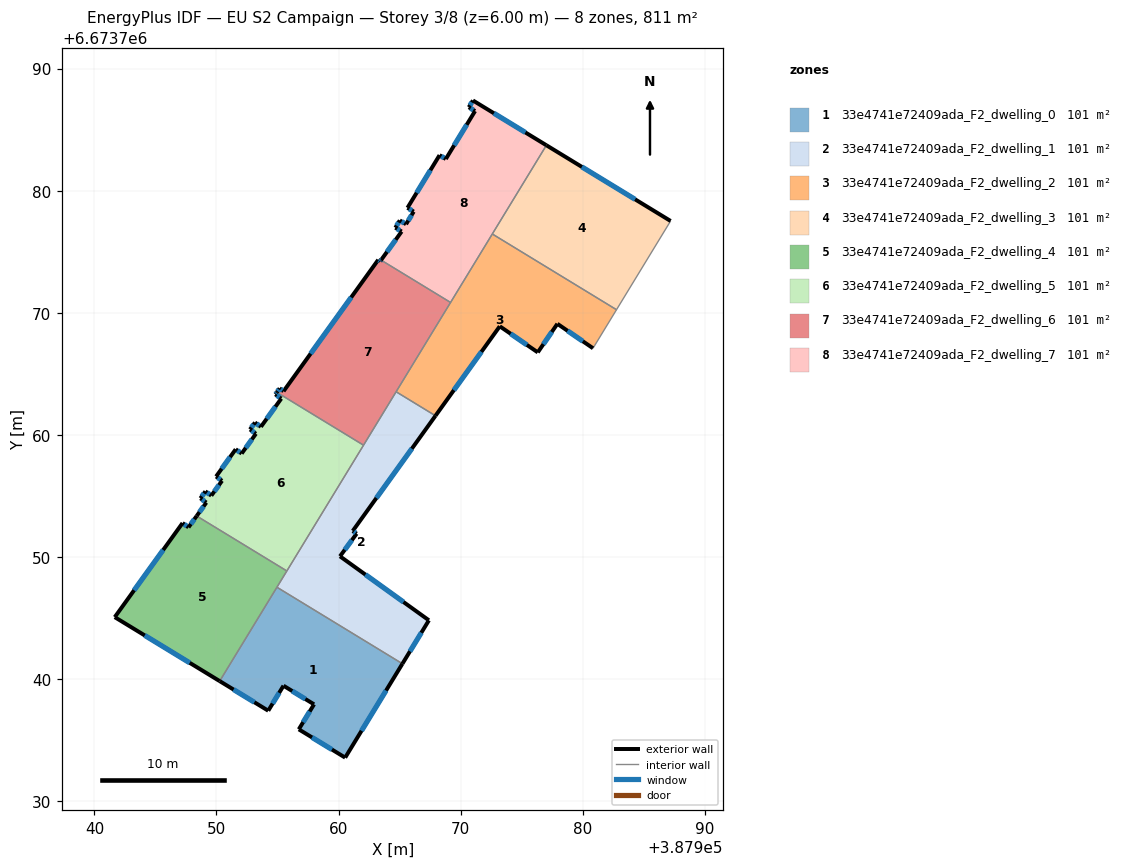
=== STOREY PLAN SPEC (per zone: floor XY polygon, exterior-wall plan segments, windows/doors) ===
zone 1: 33e4741e72409ada_F2_dwelling_0  (101.4 m²)
  floor: (387965.23, 6673741.26) (387960.54, 6673733.57) (387956.74, 6673735.89) (387957.99, 6673737.93) (387955.49, 6673739.46) (387954.24, 6673737.41) (387950.26, 6673739.84) (387954.95, 6673747.53)
  exterior wall: (387955.49, 6673739.46) – (387957.99, 6673737.93)  [2.9 m]
    window: (387956.20, 6673739.02) – (387957.27, 6673738.37)  [1.6 m²]
  exterior wall: (387954.24, 6673737.41) – (387955.49, 6673739.46)  [2.4 m]
    window: (387954.60, 6673738.00) – (387955.13, 6673738.87)  [1.3 m²]
  exterior wall: (387950.26, 6673739.84) – (387954.24, 6673737.41)  [4.7 m]
    window: (387951.40, 6673739.14) – (387953.10, 6673738.10)  [2.6 m²]
  exterior wall: (387960.54, 6673733.57) – (387965.23, 6673741.26)  [9.0 m]
    window: (387961.88, 6673735.77) – (387963.89, 6673739.06)  [5.0 m²]
  exterior wall: (387956.74, 6673735.89) – (387960.54, 6673733.57)  [4.4 m]
    window: (387957.83, 6673735.22) – (387959.45, 6673734.23)  [2.5 m²]
  exterior wall: (387957.99, 6673737.93) – (387956.74, 6673735.89)  [2.4 m]
    window: (387957.63, 6673737.35) – (387957.10, 6673736.47)  [1.3 m²]
  interior walls: 2
zone 2: 33e4741e72409ada_F2_dwelling_1  (101.4 m²)
  floor: (387967.93, 6673761.57) (387961.16, 6673752.14) (387961.48, 6673751.91) (387960.11, 6673750.06) (387967.40, 6673744.82) (387965.23, 6673741.26) (387954.95, 6673747.53) (387964.71, 6673763.53)
  exterior wall: (387967.40, 6673744.82) – (387960.11, 6673750.06)  [9.0 m]
    window: (387965.32, 6673746.31) – (387962.20, 6673748.56)  [4.9 m²]
  exterior wall: (387965.23, 6673741.26) – (387967.40, 6673744.82)  [4.2 m]
    window: (387965.85, 6673742.28) – (387966.78, 6673743.80)  [2.3 m²]
  exterior wall: (387961.16, 6673752.14) – (387967.93, 6673761.57)  [11.6 m]
    window: (387963.10, 6673754.83) – (387966.00, 6673758.87)  [6.4 m²]
  exterior wall: (387961.48, 6673751.91) – (387961.16, 6673752.14)  [0.4 m]
    window: (387961.39, 6673751.98) – (387961.25, 6673752.07)  [0.2 m²]
  exterior wall: (387960.11, 6673750.06) – (387961.48, 6673751.91)  [2.3 m]
    window: (387960.50, 6673750.59) – (387961.09, 6673751.38)  [1.3 m²]
  interior walls: 5
zone 3: 33e4741e72409ada_F2_dwelling_2  (101.4 m²)
  floor: (387982.76, 6673770.25) (387980.84, 6673767.10) (387977.92, 6673769.10) (387976.31, 6673766.76) (387973.20, 6673768.89) (387967.93, 6673761.57) (387964.71, 6673763.53) (387972.59, 6673776.45)
  exterior wall: (387977.92, 6673769.10) – (387980.84, 6673767.10)  [3.5 m]
    window: (387978.75, 6673768.53) – (387980.00, 6673767.67)  [1.9 m²]
  exterior wall: (387976.31, 6673766.76) – (387977.92, 6673769.10)  [2.8 m]
    window: (387976.77, 6673767.43) – (387977.46, 6673768.43)  [1.6 m²]
  exterior wall: (387973.20, 6673768.89) – (387976.31, 6673766.76)  [3.8 m]
    window: (387974.09, 6673768.28) – (387975.42, 6673767.37)  [2.1 m²]
  exterior wall: (387967.93, 6673761.57) – (387973.20, 6673768.89)  [9.0 m]
    window: (387969.44, 6673763.66) – (387971.70, 6673766.80)  [5.0 m²]
  interior walls: 5
zone 4: 33e4741e72409ada_F2_dwelling_3  (101.4 m²)
  floor: (387987.19, 6673777.52) (387982.76, 6673770.25) (387972.59, 6673776.45) (387977.02, 6673783.72)
  exterior wall: (387987.19, 6673777.52) – (387977.02, 6673783.72)  [11.9 m]
    window: (387984.28, 6673779.29) – (387979.92, 6673781.95)  [6.6 m²]
  interior walls: 3
zone 5: 33e4741e72409ada_F2_dwelling_4  (101.4 m²)
  floor: (387955.76, 6673748.86) (387950.26, 6673739.84) (387941.67, 6673745.08) (387947.22, 6673752.78) (387947.71, 6673752.43) (387948.38, 6673753.36)
  exterior wall: (387941.67, 6673745.08) – (387950.26, 6673739.84)  [10.1 m]
    window: (387944.12, 6673743.58) – (387947.81, 6673741.33)  [5.5 m²]
  exterior wall: (387947.22, 6673752.78) – (387941.67, 6673745.08)  [9.5 m]
    window: (387945.63, 6673750.58) – (387943.25, 6673747.28)  [5.2 m²]
  exterior wall: (387947.71, 6673752.43) – (387947.22, 6673752.78)  [0.6 m]
    window: (387947.57, 6673752.53) – (387947.36, 6673752.68)  [0.3 m²]
  exterior wall: (387948.38, 6673753.36) – (387947.71, 6673752.43)  [1.1 m]
    window: (387948.19, 6673753.09) – (387947.90, 6673752.70)  [0.6 m²]
  interior walls: 3
zone 6: 33e4741e72409ada_F2_dwelling_5  (101.4 m²)
  floor: (387962.04, 6673759.16) (387955.76, 6673748.86) (387948.38, 6673753.36) (387949.17, 6673754.46) (387948.68, 6673754.81) (387949.09, 6673755.38) (387949.58, 6673755.03) (387950.45, 6673756.24) (387949.97, 6673756.59) (387951.57, 6673758.82) (387952.06, 6673758.47) (387953.23, 6673760.09) (387952.74, 6673760.45) (387953.15, 6673761.01) (387953.64, 6673760.66) (387955.30, 6673762.97) (387954.82, 6673763.33) (387954.94, 6673763.49)
  exterior wall: (387949.58, 6673755.03) – (387949.09, 6673755.38)  [0.6 m]
    window: (387949.44, 6673755.13) – (387949.23, 6673755.28)  [0.3 m²]
  exterior wall: (387950.45, 6673756.24) – (387949.58, 6673755.03)  [1.5 m]
    window: (387950.20, 6673755.89) – (387949.83, 6673755.37)  [0.8 m²]
  exterior wall: (387949.97, 6673756.59) – (387950.45, 6673756.24)  [0.6 m]
    window: (387950.11, 6673756.49) – (387950.31, 6673756.34)  [0.3 m²]
  exterior wall: (387951.57, 6673758.82) – (387949.97, 6673756.59)  [2.7 m]
    window: (387951.11, 6673758.19) – (387950.43, 6673757.23)  [1.5 m²]
  exterior wall: (387952.06, 6673758.47) – (387951.57, 6673758.82)  [0.6 m]
    window: (387951.92, 6673758.57) – (387951.71, 6673758.72)  [0.3 m²]
  exterior wall: (387953.23, 6673760.09) – (387952.06, 6673758.47)  [2.0 m]
    window: (387952.90, 6673759.63) – (387952.39, 6673758.94)  [1.1 m²]
  exterior wall: (387952.74, 6673760.45) – (387953.23, 6673760.09)  [0.6 m]
    window: (387952.88, 6673760.35) – (387953.09, 6673760.20)  [0.3 m²]
  exterior wall: (387953.15, 6673761.01) – (387952.74, 6673760.45)  [0.7 m]
    window: (387953.04, 6673760.85) – (387952.86, 6673760.61)  [0.4 m²]
  exterior wall: (387953.64, 6673760.66) – (387953.15, 6673761.01)  [0.6 m]
    window: (387953.50, 6673760.76) – (387953.29, 6673760.91)  [0.3 m²]
  exterior wall: (387955.30, 6673762.97) – (387953.64, 6673760.66)  [2.8 m]
    window: (387954.83, 6673762.31) – (387954.11, 6673761.32)  [1.6 m²]
  exterior wall: (387954.82, 6673763.33) – (387955.30, 6673762.97)  [0.6 m]
    window: (387954.96, 6673763.22) – (387955.17, 6673763.07)  [0.3 m²]
  exterior wall: (387954.94, 6673763.49) – (387954.82, 6673763.33)  [0.2 m]
    window: (387954.90, 6673763.44) – (387954.85, 6673763.37)  [0.1 m²]
  exterior wall: (387949.17, 6673754.46) – (387948.38, 6673753.36)  [1.4 m]
    window: (387948.94, 6673754.14) – (387948.60, 6673753.67)  [0.7 m²]
  exterior wall: (387948.68, 6673754.81) – (387949.17, 6673754.46)  [0.6 m]
    window: (387948.82, 6673754.71) – (387949.03, 6673754.56)  [0.3 m²]
  exterior wall: (387949.09, 6673755.38) – (387948.68, 6673754.81)  [0.7 m]
    window: (387948.97, 6673755.21) – (387948.80, 6673754.97)  [0.4 m²]
  interior walls: 3
zone 7: 33e4741e72409ada_F2_dwelling_6  (101.4 m²)
  floor: (387969.17, 6673770.85) (387962.04, 6673759.16) (387954.94, 6673763.49) (387955.17, 6673763.81) (387955.49, 6673763.58) (387963.25, 6673774.34) (387963.41, 6673774.22) (387963.48, 6673774.32)
  exterior wall: (387963.41, 6673774.22) – (387963.25, 6673774.34)  [0.2 m]
    window: (387963.36, 6673774.26) – (387963.29, 6673774.31)  [0.1 m²]
  exterior wall: (387963.48, 6673774.32) – (387963.41, 6673774.22)  [0.1 m]
    window: (387963.46, 6673774.29) – (387963.43, 6673774.25)  [0.1 m²]
  exterior wall: (387955.17, 6673763.81) – (387954.94, 6673763.49)  [0.4 m]
    window: (387955.10, 6673763.72) – (387955.00, 6673763.58)  [0.2 m²]
  exterior wall: (387955.49, 6673763.58) – (387955.17, 6673763.81)  [0.4 m]
    window: (387955.40, 6673763.64) – (387955.26, 6673763.75)  [0.2 m²]
  exterior wall: (387963.25, 6673774.34) – (387955.49, 6673763.58)  [13.3 m]
    window: (387961.03, 6673771.26) – (387957.71, 6673766.65)  [7.3 m²]
  interior walls: 4
zone 8: 33e4741e72409ada_F2_dwelling_7  (101.4 m²)
  floor: (387977.02, 6673783.72) (387969.17, 6673770.85) (387963.48, 6673774.32) (387965.16, 6673776.66) (387964.65, 6673776.97) (387965.01, 6673777.57) (387965.53, 6673777.25) (387966.15, 6673778.29) (387965.64, 6673778.60) (387968.27, 6673782.91) (387968.78, 6673782.60) (387971.18, 6673786.52) (387970.66, 6673786.83) (387971.00, 6673787.39)
  exterior wall: (387965.53, 6673777.25) – (387965.01, 6673777.57)  [0.6 m]
    window: (387965.38, 6673777.34) – (387965.16, 6673777.48)  [0.3 m²]
  exterior wall: (387966.15, 6673778.29) – (387965.53, 6673777.25)  [1.2 m]
    window: (387965.97, 6673777.99) – (387965.70, 6673777.55)  [0.7 m²]
  exterior wall: (387965.64, 6673778.60) – (387966.15, 6673778.29)  [0.6 m]
    window: (387965.79, 6673778.51) – (387966.01, 6673778.37)  [0.3 m²]
  exterior wall: (387968.27, 6673782.91) – (387965.64, 6673778.60)  [5.0 m]
    window: (387967.52, 6673781.68) – (387966.39, 6673779.83)  [2.8 m²]
  exterior wall: (387968.78, 6673782.60) – (387968.27, 6673782.91)  [0.6 m]
    window: (387968.64, 6673782.69) – (387968.42, 6673782.82)  [0.3 m²]
  exterior wall: (387971.18, 6673786.52) – (387968.78, 6673782.60)  [4.6 m]
    window: (387970.49, 6673785.40) – (387969.47, 6673783.72)  [2.5 m²]
  exterior wall: (387970.66, 6673786.83) – (387971.18, 6673786.52)  [0.6 m]
    window: (387970.81, 6673786.75) – (387971.03, 6673786.61)  [0.3 m²]
  exterior wall: (387971.00, 6673787.39) – (387970.66, 6673786.83)  [0.6 m]
    window: (387970.91, 6673787.23) – (387970.76, 6673786.99)  [0.4 m²]
  exterior wall: (387977.02, 6673783.72) – (387971.00, 6673787.39)  [7.0 m]
    window: (387975.30, 6673784.77) – (387972.72, 6673786.34)  [3.9 m²]
  exterior wall: (387965.16, 6673776.66) – (387963.48, 6673774.32)  [2.9 m]
    window: (387964.68, 6673775.99) – (387963.96, 6673774.98)  [1.6 m²]
  exterior wall: (387964.65, 6673776.97) – (387965.16, 6673776.66)  [0.6 m]
    window: (387964.79, 6673776.88) – (387965.02, 6673776.74)  [0.3 m²]
  exterior wall: (387965.01, 6673777.57) – (387964.65, 6673776.97)  [0.7 m]
    window: (387964.91, 6673777.40) – (387964.75, 6673777.14)  [0.4 m²]
  interior walls: 3

=== DERIVED (storey summary) ===
Building: EU S2 Campaign
Storey: 3 of 8  (floor level z = 6.00 m)
Storey gross floor area: 811.0 m²
Zones on this storey: 8
  - 33e4741e72409ada_F2_dwelling_0: floor 101.4 m²; exterior wall 25.8 m (77.5 m²); 6 window(s) 14.2 m²; WWR 18.4%
  - 33e4741e72409ada_F2_dwelling_1: floor 101.4 m²; exterior wall 27.4 m (82.3 m²); 5 window(s) 15.1 m²; WWR 18.4%
  - 33e4741e72409ada_F2_dwelling_2: floor 101.4 m²; exterior wall 19.2 m (57.5 m²); 4 window(s) 10.6 m²; WWR 18.4%
  - 33e4741e72409ada_F2_dwelling_3: floor 101.4 m²; exterior wall 11.9 m (35.7 m²); 1 window(s) 6.6 m²; WWR 18.4%
  - 33e4741e72409ada_F2_dwelling_4: floor 101.4 m²; exterior wall 21.3 m (63.9 m²); 4 window(s) 11.7 m²; WWR 18.4%
  - 33e4741e72409ada_F2_dwelling_5: floor 101.4 m²; exterior wall 16.3 m (48.8 m²); 15 window(s) 9.0 m²; WWR 18.4%
  - 33e4741e72409ada_F2_dwelling_6: floor 101.4 m²; exterior wall 14.4 m (43.1 m²); 5 window(s) 7.9 m²; WWR 18.4%
  - 33e4741e72409ada_F2_dwelling_7: floor 101.4 m²; exterior wall 25.1 m (75.4 m²); 12 window(s) 13.8 m²; WWR 18.4%
Zone adjacency (shared interzone walls):
  - 33e4741e72409ada_F2_dwelling_0 ↔ 33e4741e72409ada_F2_dwelling_1
  - 33e4741e72409ada_F2_dwelling_0 ↔ 33e4741e72409ada_F2_dwelling_4
  - 33e4741e72409ada_F2_dwelling_1 ↔ 33e4741e72409ada_F2_dwelling_2
  - 33e4741e72409ada_F2_dwelling_1 ↔ 33e4741e72409ada_F2_dwelling_4
  - 33e4741e72409ada_F2_dwelling_1 ↔ 33e4741e72409ada_F2_dwelling_5
  - 33e4741e72409ada_F2_dwelling_1 ↔ 33e4741e72409ada_F2_dwelling_6
  - 33e4741e72409ada_F2_dwelling_2 ↔ 33e4741e72409ada_F2_dwelling_3
  - 33e4741e72409ada_F2_dwelling_2 ↔ 33e4741e72409ada_F2_dwelling_6
  - 33e4741e72409ada_F2_dwelling_2 ↔ 33e4741e72409ada_F2_dwelling_7
  - 33e4741e72409ada_F2_dwelling_3 ↔ 33e4741e72409ada_F2_dwelling_7
  - 33e4741e72409ada_F2_dwelling_4 ↔ 33e4741e72409ada_F2_dwelling_5
  - 33e4741e72409ada_F2_dwelling_5 ↔ 33e4741e72409ada_F2_dwelling_6
  - 33e4741e72409ada_F2_dwelling_6 ↔ 33e4741e72409ada_F2_dwelling_7